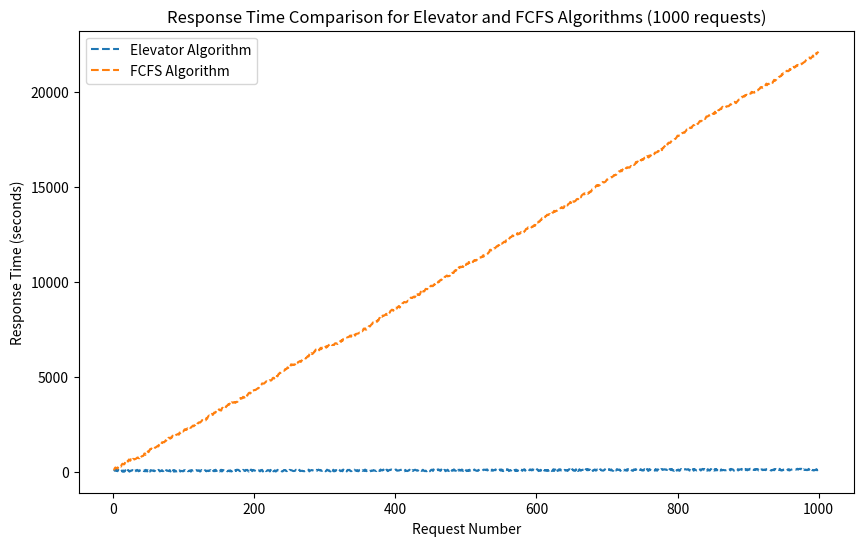

Write the Python code that produced this figure.
import random
import time
import matplotlib.pyplot as plt

class DiskScheduler:
    def __init__(self, head_position, requests):
        self.head_position = head_position
        self.requests = requests

    def elevator_algorithm(self):
        sorted_requests = sorted(self.requests)
        total_time = 0
        response_times = []

        for request in sorted_requests:
            distance = abs(self.head_position - request[0])
            total_time += distance
            self.head_position = request[0]
            response_times.append(total_time * 0.001 + request[1])  # Convert milliseconds to seconds

        return response_times

    def fcfs_algorithm(self):
        total_time = 0
        response_times = []

        for request in self.requests:
            distance = abs(self.head_position - request[0])
            total_time += distance
            self.head_position = request[0]
            response_times.append(total_time * 0.001 + request[1])  # Convert milliseconds to seconds

        return response_times

def generate_random_requests(num_requests):
    return [(random.randint(0, 65535), random.uniform(0, 100)) for _ in range(num_requests)]

def run_simulation():
    num_requests = 1000
    current_head = 8000

    # Generate random requests
    requests = generate_random_requests(num_requests)

    # Run the Elevator algorithm
    elevator_scheduler = DiskScheduler(current_head, requests)
    start_time_elevator = time.time()
    elevator_response_times = elevator_scheduler.elevator_algorithm()
    end_time_elevator = time.time()

    # Run the FCFS algorithm
    fcfs_scheduler = DiskScheduler(current_head, requests)
    start_time_fcfs = time.time()
    fcfs_response_times = fcfs_scheduler.fcfs_algorithm()
    end_time_fcfs = time.time()

    
    print("\nResults for 1000 random requests:")
    print("Elevator Algorithm:")
    for response in elevator_response_times:
        print(f"Response Time: {response} seconds")

    print("\nFCFS Algorithm:")
    for response in fcfs_response_times:
        print(f"Response Time: {response} seconds")

    
    return elevator_response_times, fcfs_response_times

# Run the simulation for 1000 requests
elevator_times, fcfs_times = run_simulation()

# Plotting
plt.figure(figsize=(10, 6))
request_numbers = range(1, 1001)
plt.plot(request_numbers, elevator_times, label='Elevator Algorithm', linestyle='--')
plt.plot(request_numbers, fcfs_times, label='FCFS Algorithm', linestyle='--')
plt.xlabel('Request Number')
plt.ylabel('Response Time (seconds)')
plt.title('Response Time Comparison for Elevator and FCFS Algorithms (1000 requests)')
plt.legend()
plt.show()
